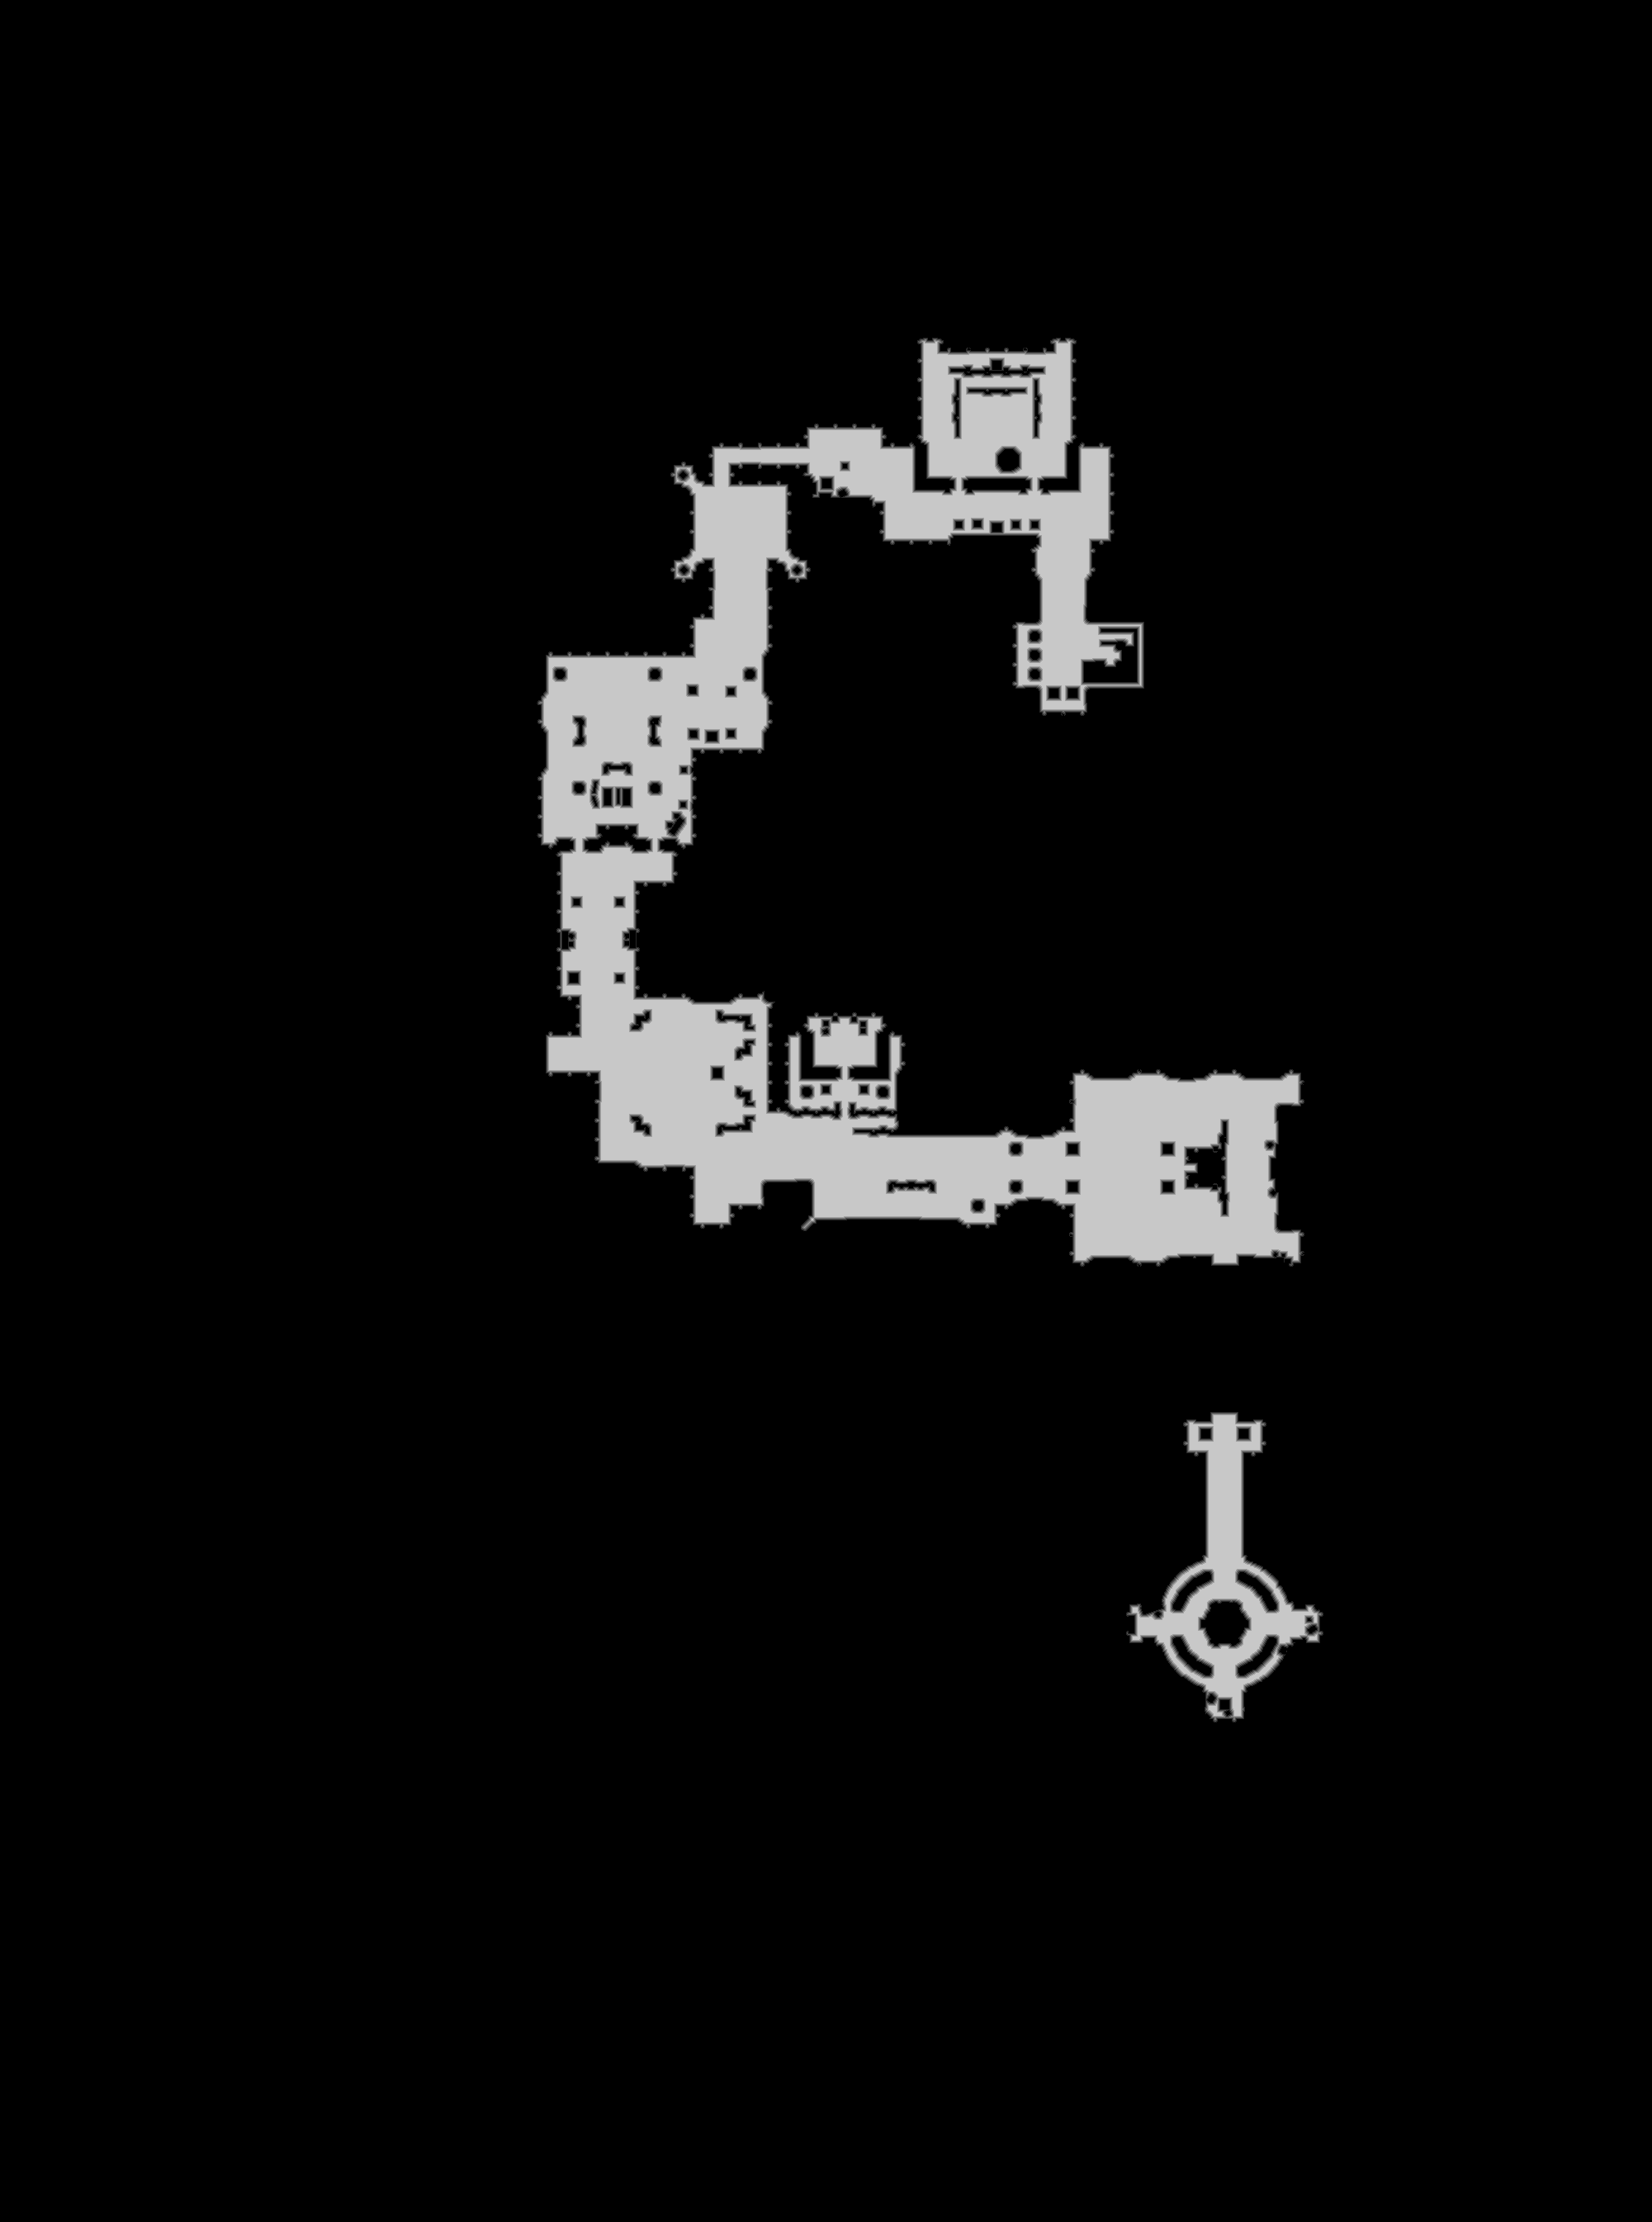

The file beside this chart, header and first rows:
base	0x52f21bb0000
origin	0x460010
stride	1001
width	2001
height	2691
nibble	0	5027520
nibble	1	19516
nibble	2	19680
nibble	3	19469
nibble	4	18418
nibble	5	280088
